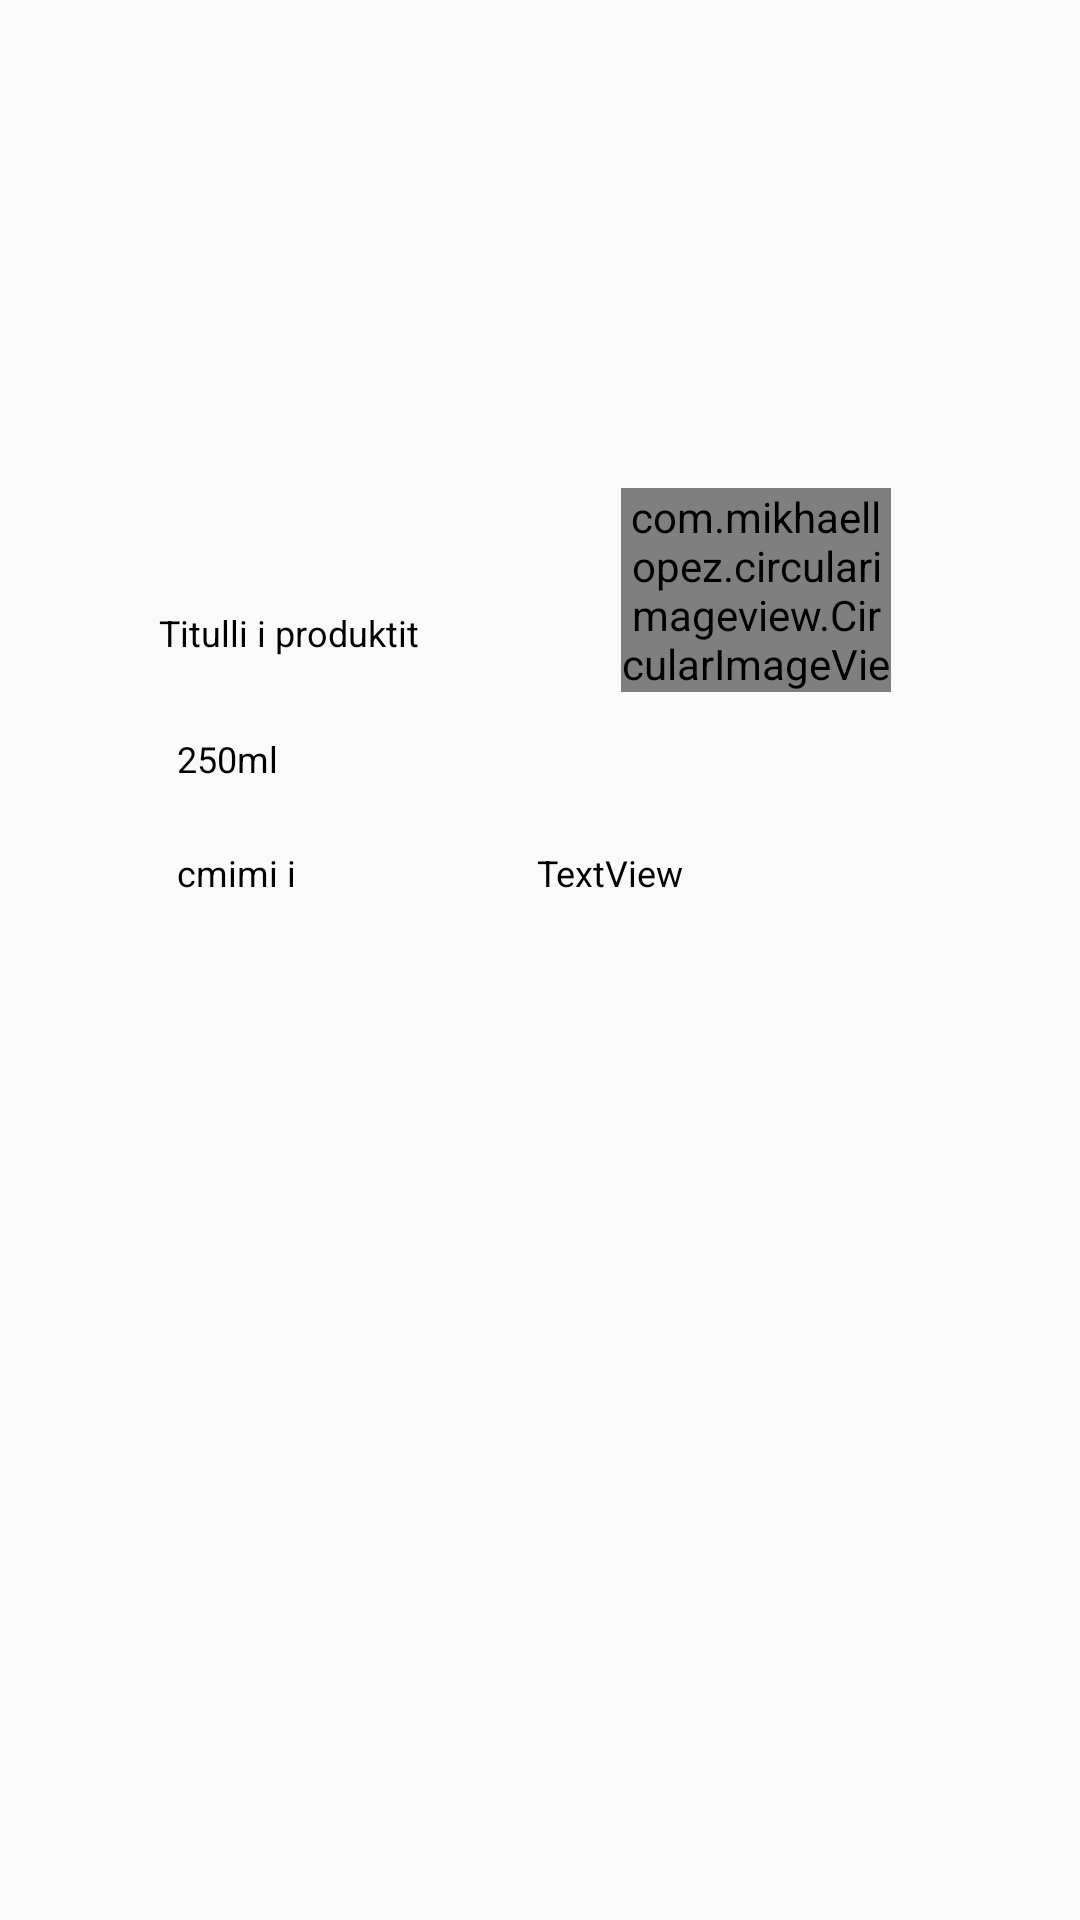

Produce the Android XML layout that renders to this screen, including the resource entries it uses.
<!-- AndroidManifest.xml: application theme AppTheme -->
<!-- res/layout/menu_detail_adapter_dialog.xml -->
<?xml version="1.0" encoding="utf-8"?>
<android.support.constraint.ConstraintLayout xmlns:android="http://schemas.android.com/apk/res/android"
    android:layout_width="match_parent"
    android:layout_height="200dp"
    xmlns:tools="http://schemas.android.com/tools"
    xmlns:app="http://schemas.android.com/apk/res-auto">


    <ImageView
        android:id="@+id/imageView_myorder_history_dialog"
        android:layout_width="258dp"
        android:layout_height="132dp"
        android:layout_marginEnd="8dp"
        android:layout_marginStart="8dp"
        android:layout_marginTop="8dp"
        app:layout_constraintBottom_toBottomOf="parent"
        app:layout_constraintEnd_toEndOf="parent"
        app:layout_constraintStart_toStartOf="parent"
        app:layout_constraintTop_toTopOf="parent"
        app:layout_constraintVertical_bias="0.357" />


    <TextView
        android:id="@+id/textView_myorder_name_history_dialog"
        android:layout_width="129dp"
        android:layout_height="19dp"
        android:layout_marginStart="2dp"
        android:layout_marginTop="16dp"
        android:text="Titulli i produktit"
        android:textColor="@color/myorder_titleproduct_black"
        android:textSize="12sp"
        app:layout_constraintStart_toStartOf="@+id/imageView_myorder_history_dialog"
        app:layout_constraintTop_toTopOf="@+id/imageView_myorder_history_dialog" />

    <TextView
        android:id="@+id/textView_myorder_metric_history_dialog"
        android:layout_width="133dp"
        android:layout_height="17dp"
        android:layout_marginStart="8dp"
        android:layout_marginTop="58dp"
        android:text="250ml"
        android:textColor="@color/myorder_titleproduct_black"
        android:textSize="12sp"
        app:layout_constraintStart_toStartOf="@+id/imageView_myorder_history_dialog"
        app:layout_constraintTop_toTopOf="@+id/imageView_myorder_history_dialog" />

    <TextView
        android:id="@+id/textView_myorder_quantity_history_dialog"
        android:layout_width="88dp"
        android:layout_height="17dp"
        android:layout_marginStart="4dp"
        android:layout_marginTop="96dp"
        android:paddingLeft="4dp"
        android:text="cmimi i produktit"
        android:textColor="@color/myorder_titleproduct_black"
        android:textSize="12sp"
        app:layout_constraintStart_toStartOf="@+id/imageView_myorder_history_dialog"
        app:layout_constraintTop_toTopOf="@+id/imageView_myorder_history_dialog" />

    <com.mikhaellopez.circularimageview.CircularImageView
        android:id="@+id/circularImageView_myorder_history_dialog"
        android:layout_width="90dp"
        android:layout_height="68dp"
        android:layout_marginBottom="88dp"
        android:layout_marginStart="156dp"
        android:src="@drawable/ic_launcher_background"
        app:civ_border_color="#EEEEEE"
        app:civ_border_width="4dp"
        app:civ_shadow_color="#8BC34A"
        app:civ_shadow_radius="10"
        app:layout_constraintBottom_toBottomOf="@+id/imageView_myorder_history_dialog"
        app:layout_constraintStart_toStartOf="@+id/imageView_myorder_history_dialog"
        tools:ignore="MissingConstraints" />

    <TextView
        android:id="@+id/textView_myorder_history_dialog"
        android:layout_width="124dp"
        android:layout_height="21dp"
        android:layout_marginStart="120dp"
        android:layout_marginTop="96dp"
        android:text="TextView"
        android:textColor="@color/myorder_titleproduct_black"
        android:textSize="12sp"
        app:layout_constraintStart_toStartOf="@+id/textView_myorder_metric_history_dialog"
        app:layout_constraintTop_toTopOf="@+id/imageView_myorder_history_dialog" />


</android.support.constraint.ConstraintLayout>
<!-- resources referenced by this layout -->
<resources>
  <color name="myorder_titleproduct_black">#000000</color>
  <style name="AppTheme" parent="Theme.AppCompat.Light.DarkActionBar">
          
          <item name="colorPrimary">@color/colorPrimaryDark</item>
          <item name="colorPrimaryDark">@color/colorPrimaryDark</item>
          <item name="colorAccent">@color/white</item>
      </style>
  <color name="colorPrimaryDark">#303F9F</color>
  <color name="white">#ffffffff</color>
</resources>
